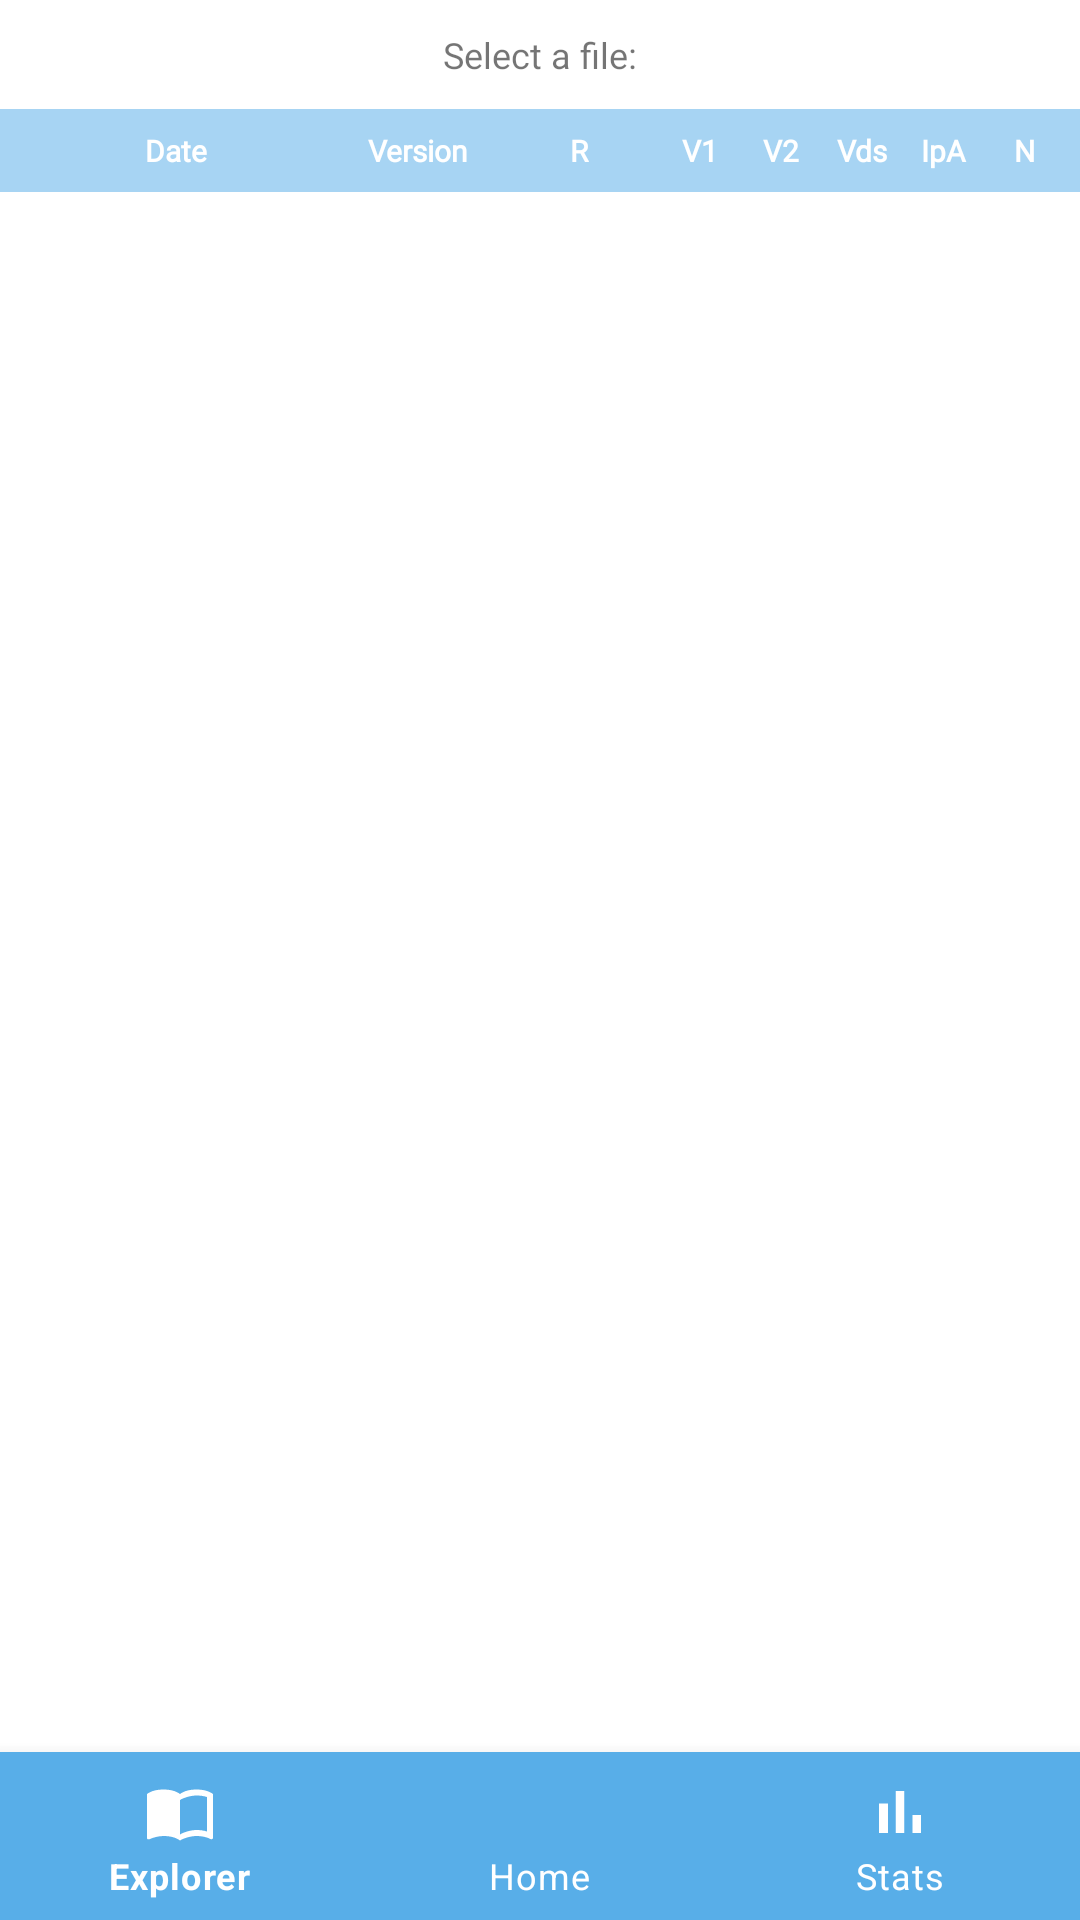

Reconstruct the res/layout file that produces this screen, plus the resources it refers to.
<!-- AndroidManifest.xml: application theme Theme.ReaderNHS -->
<!-- res/layout/activity_dash_board.xml -->
<?xml version="1.0" encoding="utf-8"?>
<RelativeLayout xmlns:app="http://schemas.android.com/apk/res-auto"
    xmlns:tools="http://schemas.android.com/tools"
    xmlns:android="http://schemas.android.com/apk/res/android"
    android:layout_width="match_parent"
    android:layout_height="match_parent"
    tools:context=".DashBoard">


    <androidx.constraintlayout.widget.ConstraintLayout
        android:layout_width="match_parent"
        android:layout_height="match_parent"


        android:layout_alignParentTop="true">

        <TableLayout
            android:id="@+id/tableLayout"
            android:layout_width="match_parent"
            android:layout_height="wrap_content"


            android:orientation="horizontal"
            app:layout_constraintEnd_toEndOf="parent"
            app:layout_constraintStart_toStartOf="parent"
            app:layout_constraintTop_toBottomOf="@+id/filesReader">


            <TableRow
                android:layout_width="fill_parent"
                android:layout_height="wrap_content"
                android:background="#A7D4F3"
                android:padding="5dp"
                android:weightSum="13">

                <TextView
                    android:layout_width="0dp"
                    android:layout_height="wrap_content"
                    android:layout_weight="4"
                    android:fontFamily="@font/glegoo"
                    android:gravity="center"
                    android:padding="2dp"
                    android:text="Date"
                    android:textColor="@color/white"
                    android:textSize="10dp"
                    android:textStyle="bold" />

                <TextView
                    android:layout_width="0dp"
                    android:layout_height="wrap_content"
                    android:layout_weight="2"
                    android:fontFamily="@font/glegoo"
                    android:gravity="center"
                    android:padding="2dp"
                    android:text="Version"
                    android:textColor="@color/white"
                    android:textSize="10dp"
                    android:textStyle="bold" />

                <TextView
                    android:layout_width="0dp"
                    android:layout_height="wrap_content"
                    android:layout_weight="2"
                    android:fontFamily="@font/glegoo"
                    android:gravity="center"
                    android:padding="2dp"
                    android:text="R"
                    android:textColor="@color/white"
                    android:textSize="10dp"
                    android:textStyle="bold" />

                <TextView
                    android:layout_width="0dp"
                    android:layout_height="wrap_content"
                    android:layout_weight="1"
                    android:fontFamily="@font/glegoo"
                    android:gravity="center"
                    android:padding="2dp"
                    android:text="V1"
                    android:textColor="@color/white"
                    android:textSize="10dp"
                    android:textStyle="bold" />

                <TextView
                    android:layout_width="0dp"
                    android:layout_height="wrap_content"
                    android:layout_weight="1"
                    android:fontFamily="@font/glegoo"
                    android:gravity="center"
                    android:padding="2dp"
                    android:text="V2"
                    android:textColor="@color/white"
                    android:textSize="10dp"
                    android:textStyle="bold" />

                <TextView
                    android:layout_width="0dp"
                    android:layout_height="wrap_content"
                    android:layout_weight="1"
                    android:fontFamily="@font/glegoo"
                    android:gravity="center"
                    android:padding="2dp"
                    android:text="Vds"
                    android:textColor="@color/white"
                    android:textSize="10dp"
                    android:textStyle="bold" />

                <TextView
                    android:layout_width="0dp"
                    android:layout_height="wrap_content"
                    android:layout_weight="1"
                    android:fontFamily="@font/glegoo"
                    android:gravity="center"
                    android:padding="2dp"
                    android:text="IpA"
                    android:textColor="@color/white"
                    android:textSize="10dp"
                    android:textStyle="bold" />

                <TextView
                    android:layout_width="0dp"
                    android:layout_height="wrap_content"
                    android:layout_weight="1"
                    android:fontFamily="@font/glegoo"
                    android:gravity="center"
                    android:padding="2dp"
                    android:text="N"
                    android:textColor="@color/white"
                    android:textSize="10dp"
                    android:textStyle="bold" />

            </TableRow>
        </TableLayout>


        <com.google.android.material.bottomnavigation.BottomNavigationView
            android:id="@+id/bottom_navigation"
            android:layout_width="match_parent"
            android:layout_height="wrap_content"
            android:layout_alignParentBottom="true"
            app:itemBackground="@color/azzuro"
            app:itemIconTint="@color/white"
            app:itemTextColor="@color/white"
            app:layout_constraintBottom_toBottomOf="parent"
            app:layout_constraintEnd_toEndOf="parent"
            app:layout_constraintStart_toStartOf="parent"
            app:menu="@menu/menu_navigation"
            app:labelVisibilityMode="labeled"/>

        <androidx.recyclerview.widget.RecyclerView
            android:id="@+id/filesReader"
            android:layout_width="match_parent"
            android:layout_height="0dp"
            android:layout_centerHorizontal="true"
            android:layout_marginStart="1dp"
            android:layout_marginLeft="1dp"
            android:layout_marginEnd="1dp"
            android:layout_marginRight="1dp"
            android:background="@drawable/division"
            android:orientation="horizontal"
            app:layout_constraintEnd_toEndOf="parent"
            app:layout_constraintHorizontal_bias="1.0"
            app:layout_constraintStart_toStartOf="parent"
            app:layout_constraintTop_toBottomOf="@+id/textView3"></androidx.recyclerview.widget.RecyclerView>

        <TextView
            android:id="@+id/textView3"
            android:layout_width="wrap_content"
            android:layout_height="wrap_content"
            android:fontFamily="@font/glegoo"
            android:gravity="center"
            android:padding="10dp"
            android:text="Select a file:"
            android:textAlignment="center"
            android:textSize="12dp"
            app:layout_constraintEnd_toEndOf="parent"
            app:layout_constraintStart_toStartOf="parent"
            app:layout_constraintTop_toTopOf="parent" />

        <androidx.recyclerview.widget.RecyclerView
            android:id="@+id/listNFC"
            android:layout_width="match_parent"
            android:layout_height="wrap_content"
            app:layout_constrainedHeight="true"
            app:layout_constraintEnd_toEndOf="parent"
            app:layout_constraintStart_toStartOf="parent"
            app:layout_constraintTop_toBottomOf="@+id/tableLayout" />

    </androidx.constraintlayout.widget.ConstraintLayout>


</RelativeLayout>
<!-- resources referenced by this layout -->
<resources>
  <color name="azzuro">#58AEE8</color>
  <color name="white">#FFFFFFFF</color>
  <!-- drawable division (drawable) -->
  <?xml version="1.0" encoding="utf-8"?>
  <layer-list xmlns:android="http://schemas.android.com/apk/res/android">
  
  <item>
      <shape xmlns:android="http://schemas.android.com/apk/res/android" android:shape="rectangle" >
          <solid android:color="@android:color/white" />
  
      </shape>
  
  </item>
  
      <item android:top="-2dp" android:right="-2dp" android:left="-2dp" >
          <shape android:shape="rectangle">
          <stroke android:width="1dip" android:color="#E9EDEF"/>
          </shape>
      </item>
  
  </layer-list>
  <style name="Theme.ReaderNHS" parent="Theme.MaterialComponents.DayNight.DarkActionBar">
          
          <item name="colorPrimary">@color/azzuro</item>
          <item name="colorPrimaryVariant">@color/azzuro2</item>
          <item name="colorOnPrimary">@color/white</item>
          
          <item name="colorSecondary">@color/teal_200</item>
          <item name="colorSecondaryVariant">@color/teal_700</item>
          <item name="colorOnSecondary">@color/black</item>
  
  
          
      </style>
  <color name="azzuro2">#78BCEA</color>
  <color name="teal_200">#FF03DAC5</color>
  <color name="teal_700">#FF018786</color>
  <color name="black">#FF000000</color>
</resources>
